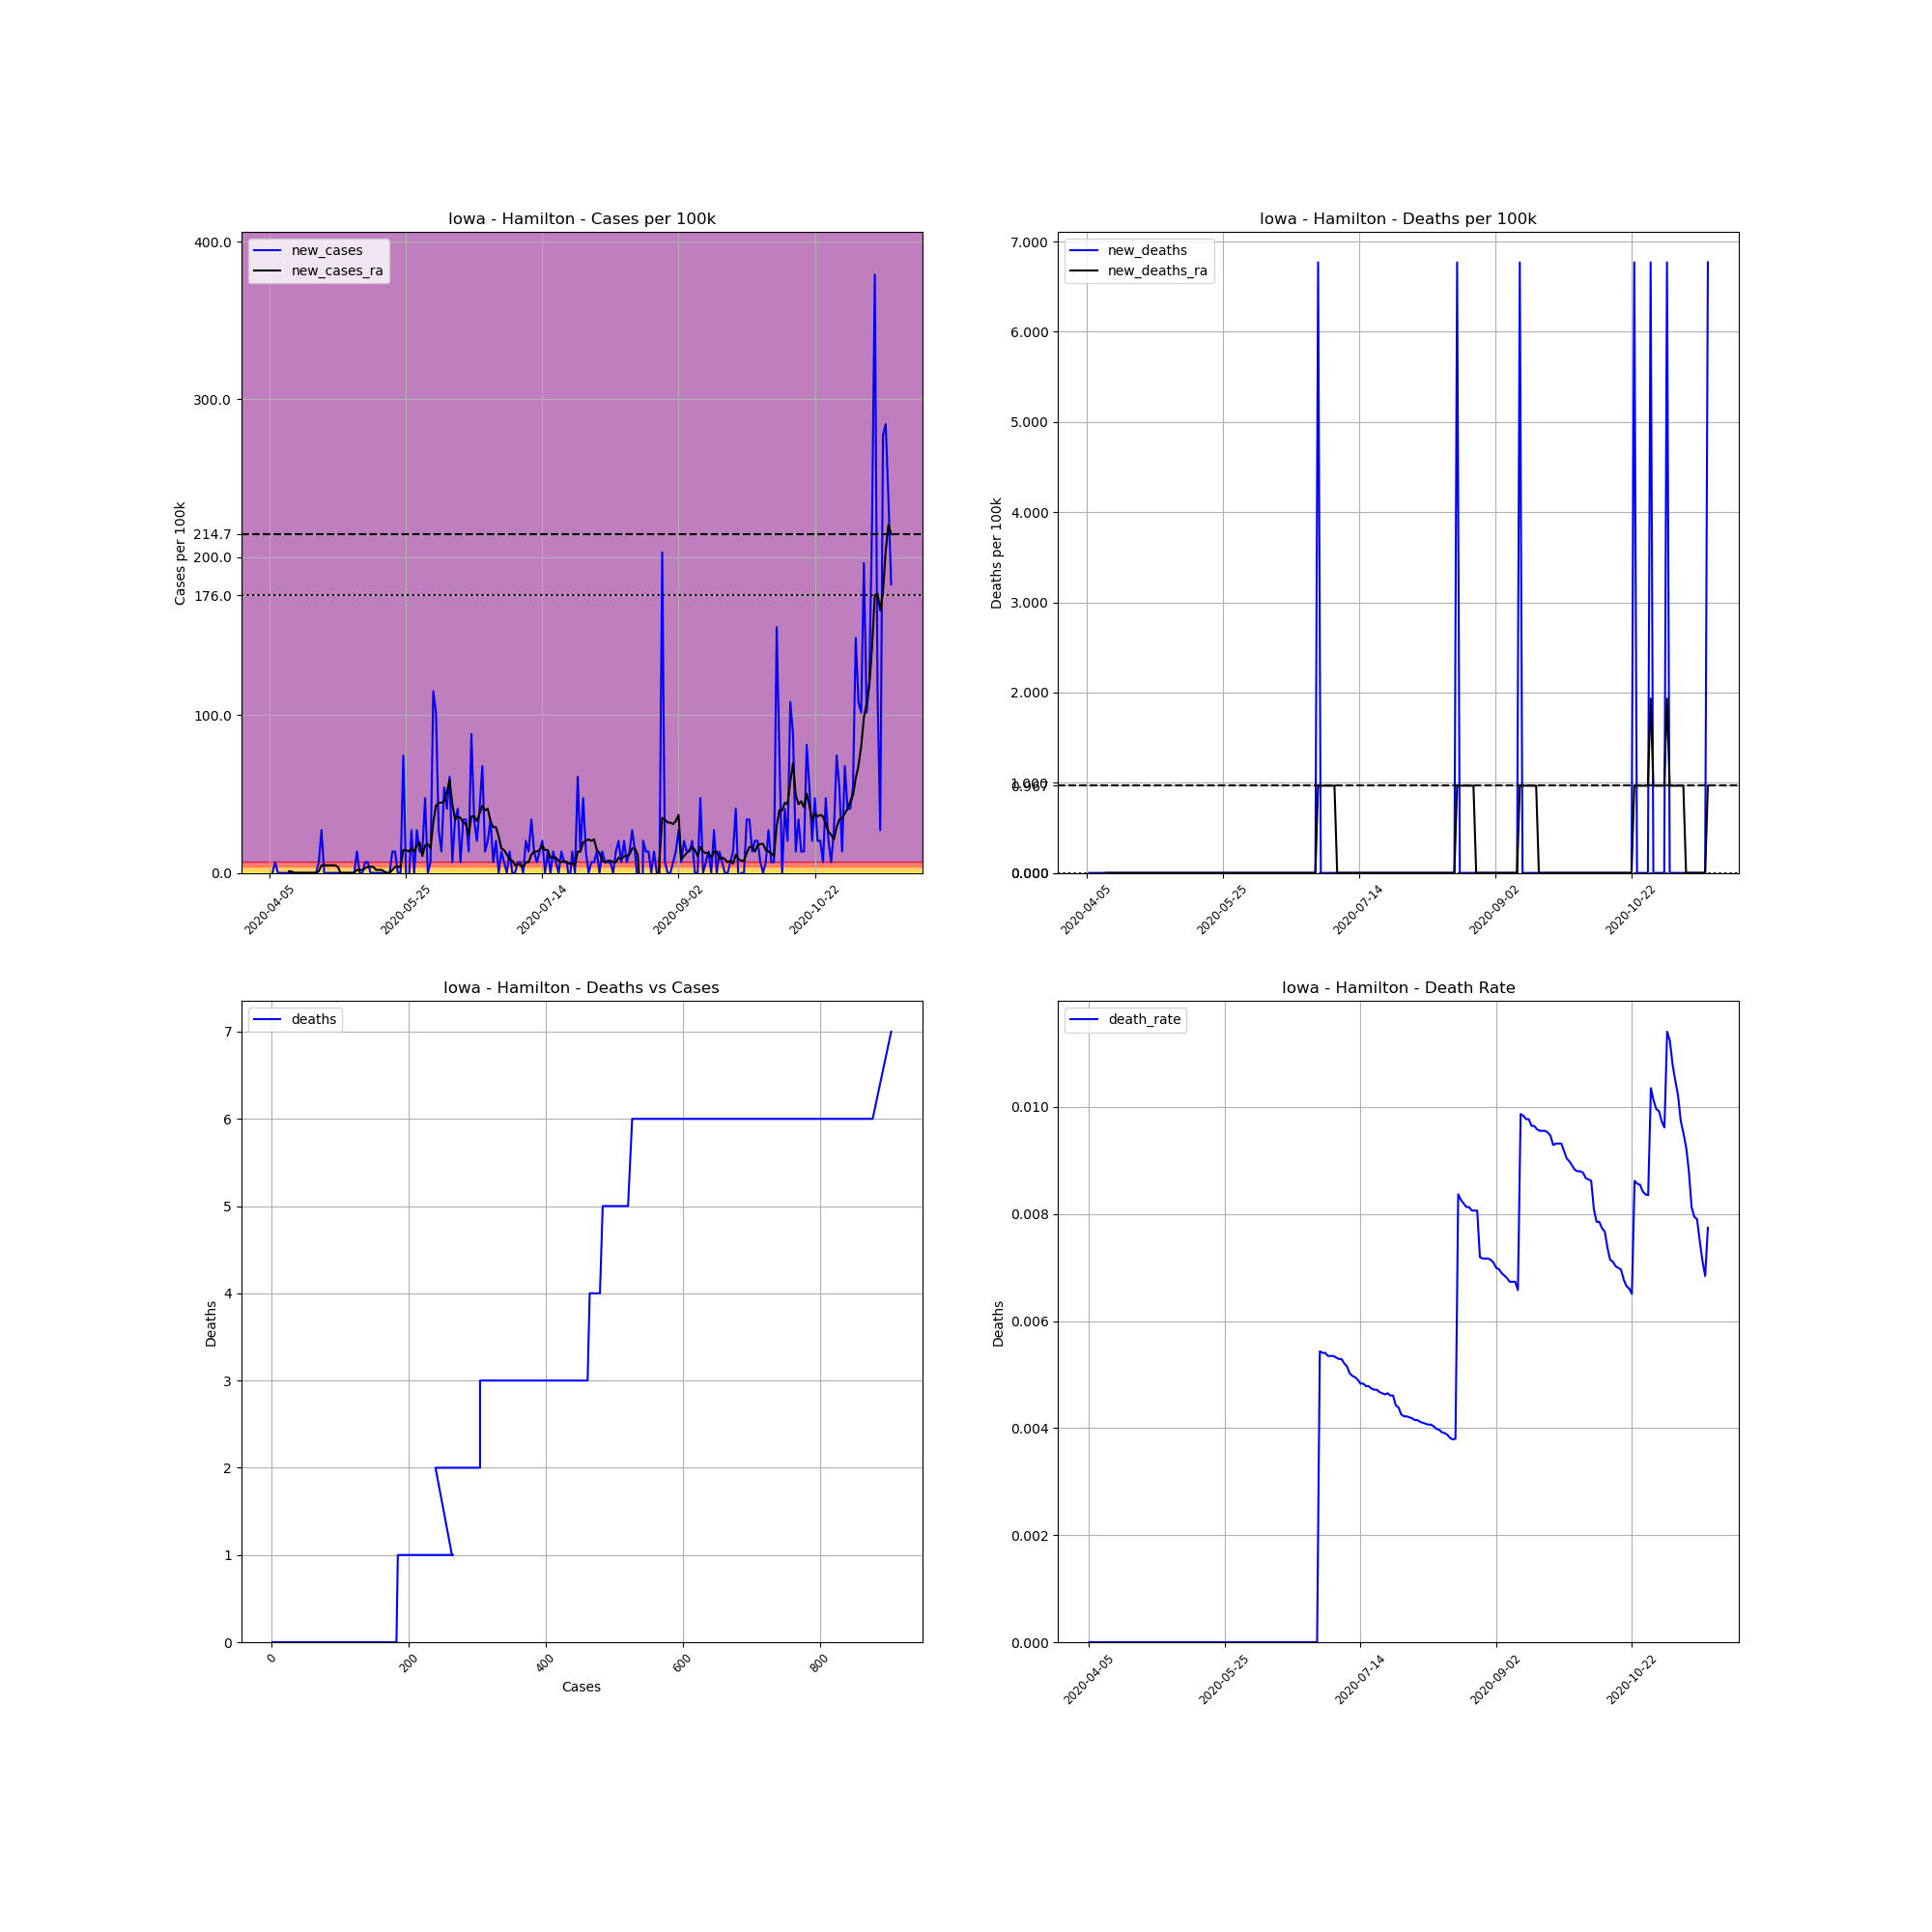

Data behind this chart, as committed beside it:
, date, county, state, fips, cases, deaths, COUNTY, STNAME, CTYNAME, POPESTIMATE2019, cases_per_100k, deaths_per_100k, death_rate, new_cases, new_deaths, new_cases_ra, new_deaths_ra
577428, 2020-04-05, Hamilton, Iowa, 19079, 1, 0, 79, Iowa, Hamilton, 14773, 6.769, 0.0, 0.0, , , , 
577429, 2020-04-06, Hamilton, Iowa, 19079, 1, 0, 79, Iowa, Hamilton, 14773, 6.769, 0.0, 0.0, 0.0, 0.0, , 
577430, 2020-04-07, Hamilton, Iowa, 19079, 2, 0, 79, Iowa, Hamilton, 14773, 13.54, 0.0, 0.0, 6.769, 0.0, , 
577431, 2020-04-08, Hamilton, Iowa, 19079, 2, 0, 79, Iowa, Hamilton, 14773, 13.54, 0.0, 0.0, 0.0, 0.0, , 
577432, 2020-04-09, Hamilton, Iowa, 19079, 2, 0, 79, Iowa, Hamilton, 14773, 13.54, 0.0, 0.0, 0.0, 0.0, , 
577433, 2020-04-10, Hamilton, Iowa, 19079, 2, 0, 79, Iowa, Hamilton, 14773, 13.54, 0.0, 0.0, 0.0, 0.0, , 
577434, 2020-04-11, Hamilton, Iowa, 19079, 2, 0, 79, Iowa, Hamilton, 14773, 13.54, 0.0, 0.0, 0.0, 0.0, , 
577435, 2020-04-12, Hamilton, Iowa, 19079, 2, 0, 79, Iowa, Hamilton, 14773, 13.54, 0.0, 0.0, 0.0, 0.0, 0.967, 0.0
577436, 2020-04-13, Hamilton, Iowa, 19079, 2, 0, 79, Iowa, Hamilton, 14773, 13.54, 0.0, 0.0, 0.0, 0.0, 0.967, 0.0
577437, 2020-04-14, Hamilton, Iowa, 19079, 2, 0, 79, Iowa, Hamilton, 14773, 13.54, 0.0, 0.0, 0.0, 0.0, 0.0, 0.0
577438, 2020-04-15, Hamilton, Iowa, 19079, 2, 0, 79, Iowa, Hamilton, 14773, 13.54, 0.0, 0.0, 0.0, 0.0, 0.0, 0.0
577439, 2020-04-16, Hamilton, Iowa, 19079, 2, 0, 79, Iowa, Hamilton, 14773, 13.54, 0.0, 0.0, 0.0, 0.0, 0.0, 0.0
577440, 2020-04-17, Hamilton, Iowa, 19079, 2, 0, 79, Iowa, Hamilton, 14773, 13.54, 0.0, 0.0, 0.0, 0.0, 0.0, 0.0
577441, 2020-04-18, Hamilton, Iowa, 19079, 2, 0, 79, Iowa, Hamilton, 14773, 13.54, 0.0, 0.0, 0.0, 0.0, 0.0, 0.0
577442, 2020-04-19, Hamilton, Iowa, 19079, 2, 0, 79, Iowa, Hamilton, 14773, 13.54, 0.0, 0.0, 0.0, 0.0, 0.0, 0.0
577443, 2020-04-20, Hamilton, Iowa, 19079, 2, 0, 79, Iowa, Hamilton, 14773, 13.54, 0.0, 0.0, 0.0, 0.0, 0.0, 0.0
577444, 2020-04-21, Hamilton, Iowa, 19079, 2, 0, 79, Iowa, Hamilton, 14773, 13.54, 0.0, 0.0, 0.0, 0.0, 0.0, 0.0
577445, 2020-04-22, Hamilton, Iowa, 19079, 2, 0, 79, Iowa, Hamilton, 14773, 13.54, 0.0, 0.0, 0.0, 0.0, 0.0, 0.0
577446, 2020-04-23, Hamilton, Iowa, 19079, 3, 0, 79, Iowa, Hamilton, 14773, 20.31, 0.0, 0.0, 6.769, 0.0, 0.967, 0.0
577447, 2020-04-24, Hamilton, Iowa, 19079, 7, 0, 79, Iowa, Hamilton, 14773, 47.38, 0.0, 0.0, 27.08, 0.0, 4.835, 0.0
577448, 2020-04-25, Hamilton, Iowa, 19079, 7, 0, 79, Iowa, Hamilton, 14773, 47.38, 0.0, 0.0, 0.0, 0.0, 4.835, 0.0
577449, 2020-04-26, Hamilton, Iowa, 19079, 7, 0, 79, Iowa, Hamilton, 14773, 47.38, 0.0, 0.0, 0.0, 0.0, 4.835, 0.0
577450, 2020-04-27, Hamilton, Iowa, 19079, 7, 0, 79, Iowa, Hamilton, 14773, 47.38, 0.0, 0.0, 0.0, 0.0, 4.835, 0.0
577451, 2020-04-28, Hamilton, Iowa, 19079, 7, 0, 79, Iowa, Hamilton, 14773, 47.38, 0.0, 0.0, 0.0, 0.0, 4.835, 0.0
577452, 2020-04-29, Hamilton, Iowa, 19079, 7, 0, 79, Iowa, Hamilton, 14773, 47.38, 0.0, 0.0, 0.0, 0.0, 4.835, 0.0
577453, 2020-04-30, Hamilton, Iowa, 19079, 7, 0, 79, Iowa, Hamilton, 14773, 47.38, 0.0, 0.0, 0.0, 0.0, 3.868, 0.0
577454, 2020-05-01, Hamilton, Iowa, 19079, 7, 0, 79, Iowa, Hamilton, 14773, 47.38, 0.0, 0.0, 0.0, 0.0, 0.0, 0.0
577455, 2020-05-02, Hamilton, Iowa, 19079, 7, 0, 79, Iowa, Hamilton, 14773, 47.38, 0.0, 0.0, 0.0, 0.0, 0.0, 0.0
577456, 2020-05-03, Hamilton, Iowa, 19079, 7, 0, 79, Iowa, Hamilton, 14773, 47.38, 0.0, 0.0, 0.0, 0.0, 0.0, 0.0
577457, 2020-05-04, Hamilton, Iowa, 19079, 7, 0, 79, Iowa, Hamilton, 14773, 47.38, 0.0, 0.0, 0.0, 0.0, 0.0, 0.0
577458, 2020-05-05, Hamilton, Iowa, 19079, 7, 0, 79, Iowa, Hamilton, 14773, 47.38, 0.0, 0.0, 0.0, 0.0, 0.0, 0.0
577459, 2020-05-06, Hamilton, Iowa, 19079, 7, 0, 79, Iowa, Hamilton, 14773, 47.38, 0.0, 0.0, 0.0, 0.0, 0.0, 0.0
577460, 2020-05-07, Hamilton, Iowa, 19079, 9, 0, 79, Iowa, Hamilton, 14773, 60.92, 0.0, 0.0, 13.54, 0.0, 1.934, 0.0
577461, 2020-05-08, Hamilton, Iowa, 19079, 9, 0, 79, Iowa, Hamilton, 14773, 60.92, 0.0, 0.0, 0.0, 0.0, 1.934, 0.0
577462, 2020-05-09, Hamilton, Iowa, 19079, 9, 0, 79, Iowa, Hamilton, 14773, 60.92, 0.0, 0.0, 0.0, 0.0, 1.934, 0.0
577463, 2020-05-10, Hamilton, Iowa, 19079, 10, 0, 79, Iowa, Hamilton, 14773, 67.69, 0.0, 0.0, 6.769, 0.0, 2.901, 0.0
577464, 2020-05-11, Hamilton, Iowa, 19079, 11, 0, 79, Iowa, Hamilton, 14773, 74.46, 0.0, 0.0, 6.769, 0.0, 3.868, 0.0
577465, 2020-05-12, Hamilton, Iowa, 19079, 11, 0, 79, Iowa, Hamilton, 14773, 74.46, 0.0, 0.0, 0.0, 0.0, 3.868, 0.0
577466, 2020-05-13, Hamilton, Iowa, 19079, 11, 0, 79, Iowa, Hamilton, 14773, 74.46, 0.0, 0.0, 0.0, 0.0, 3.868, 0.0
577467, 2020-05-14, Hamilton, Iowa, 19079, 11, 0, 79, Iowa, Hamilton, 14773, 74.46, 0.0, 0.0, 0.0, 0.0, 1.934, 0.0
577468, 2020-05-15, Hamilton, Iowa, 19079, 11, 0, 79, Iowa, Hamilton, 14773, 74.46, 0.0, 0.0, 0.0, 0.0, 1.934, 0.0
577469, 2020-05-16, Hamilton, Iowa, 19079, 11, 0, 79, Iowa, Hamilton, 14773, 74.46, 0.0, 0.0, 0.0, 0.0, 1.934, 0.0
577470, 2020-05-17, Hamilton, Iowa, 19079, 11, 0, 79, Iowa, Hamilton, 14773, 74.46, 0.0, 0.0, 0.0, 0.0, 0.967, 0.0
577471, 2020-05-18, Hamilton, Iowa, 19079, 11, 0, 79, Iowa, Hamilton, 14773, 74.46, 0.0, 0.0, 0.0, 0.0, 0.0, 0.0
577472, 2020-05-19, Hamilton, Iowa, 19079, 11, 0, 79, Iowa, Hamilton, 14773, 74.46, 0.0, 0.0, 0.0, 0.0, 0.0, 0.0
577473, 2020-05-20, Hamilton, Iowa, 19079, 13, 0, 79, Iowa, Hamilton, 14773, 88, 0.0, 0.0, 13.54, 0.0, 1.934, 0.0
577474, 2020-05-21, Hamilton, Iowa, 19079, 15, 0, 79, Iowa, Hamilton, 14773, 101.5, 0.0, 0.0, 13.54, 0.0, 3.868, 0.0
577475, 2020-05-22, Hamilton, Iowa, 19079, 15, 0, 79, Iowa, Hamilton, 14773, 101.5, 0.0, 0.0, 0.0, 0.0, 3.868, 0.0
577476, 2020-05-23, Hamilton, Iowa, 19079, 15, 0, 79, Iowa, Hamilton, 14773, 101.5, 0.0, 0.0, 0.0, 0.0, 3.868, 0.0
577477, 2020-05-24, Hamilton, Iowa, 19079, 26, 0, 79, Iowa, Hamilton, 14773, 176, 0.0, 0.0, 74.46, 0.0, 14.51, 0.0
577478, 2020-05-25, Hamilton, Iowa, 19079, 26, 0, 79, Iowa, Hamilton, 14773, 176, 0.0, 0.0, 0.0, 0.0, 14.51, 0.0
577479, 2020-05-26, Hamilton, Iowa, 19079, 25, 0, 79, Iowa, Hamilton, 14773, 169.2, 0.0, 0.0, -6.769, 0.0, 13.54, 0.0
577480, 2020-05-27, Hamilton, Iowa, 19079, 29, 0, 79, Iowa, Hamilton, 14773, 196.3, 0.0, 0.0, 27.08, 0.0, 15.47, 0.0
577481, 2020-05-28, Hamilton, Iowa, 19079, 29, 0, 79, Iowa, Hamilton, 14773, 196.3, 0.0, 0.0, 0.0, 0.0, 13.54, 0.0
577482, 2020-05-29, Hamilton, Iowa, 19079, 33, 0, 79, Iowa, Hamilton, 14773, 223.4, 0.0, 0.0, 27.08, 0.0, 17.41, 0.0
577483, 2020-05-30, Hamilton, Iowa, 19079, 35, 0, 79, Iowa, Hamilton, 14773, 236.9, 0.0, 0.0, 13.54, 0.0, 19.34, 0.0
577484, 2020-05-31, Hamilton, Iowa, 19079, 37, 0, 79, Iowa, Hamilton, 14773, 250.5, 0.0, 0.0, 13.54, 0.0, 10.64, 0.0
577485, 2020-06-01, Hamilton, Iowa, 19079, 44, 0, 79, Iowa, Hamilton, 14773, 297.8, 0.0, 0.0, 47.38, 0.0, 17.41, 0.0
577486, 2020-06-02, Hamilton, Iowa, 19079, 44, 0, 79, Iowa, Hamilton, 14773, 297.8, 0.0, 0.0, 0.0, 0.0, 18.37, 0.0
577487, 2020-06-03, Hamilton, Iowa, 19079, 45, 0, 79, Iowa, Hamilton, 14773, 304.6, 0.0, 0.0, 6.769, 0.0, 15.47, 0.0
... 169 more rows
